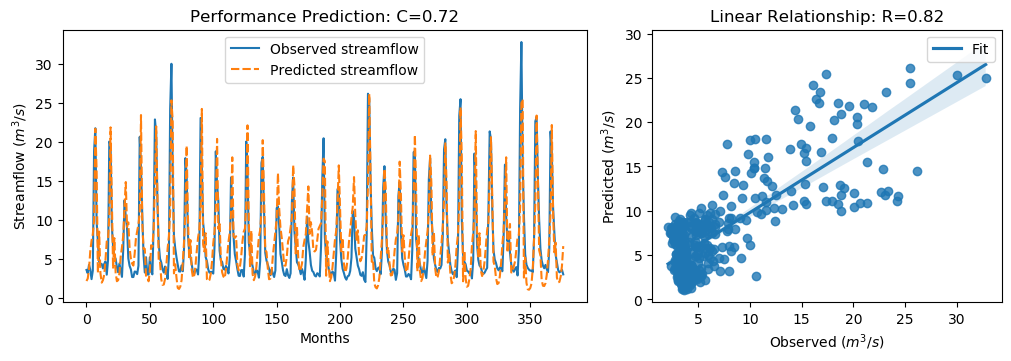

The file beside this chart, header and first rows:
y_true, y_pred, y_true_scaled, y_pred_scaled
3.63, 2.217, -0.5645, -0.7655
3.21, 2.531, -0.6243, -0.7207
4.29, 3.739, -0.4707, -0.549
3.67, 6.036, -0.5589, -0.2225
2.46, 7.364, -0.7309, -0.03373
3.54, 8.213, -0.5773, 0.08696
18.82, 9.991, 1.595, 0.3398
21.76, 21.7, 2.013, 2.005
9.83, 16.42, 0.3169, 1.253
7.16, 3.245, -0.06268, -0.6193
4.67, 8.54, -0.4167, 0.1335
4.44, 3.253, -0.4494, -0.6181
4.4, 2.012, -0.4551, -0.7946
3.83, 2.325, -0.5361, -0.7501
4.42, 3.02, -0.4522, -0.6512
4.72, 4.927, -0.4096, -0.3802
3.03, 7.295, -0.6499, -0.04353
4.87, 7.594, -0.3883, -0.0009074
20.07, 10.39, 1.773, 0.3962
19.62, 21.88, 1.709, 2.03
9.33, 12.88, 0.2458, 0.7504
6.56, 3.802, -0.148, -0.5401
5.37, 7.706, -0.3172, 0.01497
5.07, 3.296, -0.3598, -0.612
4.02, 2.193, -0.5091, -0.7689
3.34, 2.329, -0.6058, -0.7495
4.47, 3.217, -0.4451, -0.6232
3.61, 5.36, -0.5674, -0.3185
2.75, 6.543, -0.6897, -0.1504
6.28, 8.002, -0.1878, 0.05703
12.55, 11.73, 0.7036, 0.5867
10.44, 14.88, 0.4036, 1.035
9.01, 9.139, 0.2003, 0.2187
5.12, 9.721, -0.3527, 0.3014
4.16, 6.475, -0.4892, -0.1601
3.72, 5.098, -0.5518, -0.3559
2.73, 4.453, -0.6925, -0.4475
2.73, 4.194, -0.6925, -0.4843
3.43, 5.681, -0.593, -0.273
3.4, 7.648, -0.5972, 0.006742
3.1, 8.614, -0.6399, 0.144
4.17, 9.471, -0.4878, 0.2659
20.66, 10.91, 1.857, 0.4706
16.78, 23.45, 1.305, 2.254
10.67, 9.821, 0.4363, 0.3156
5.59, 6.316, -0.2859, -0.1826
3.31, 6.338, -0.61, -0.1795
5.26, 2.771, -0.3328, -0.6866
3.05, 2.718, -0.647, -0.6942
3.04, 2.183, -0.6484, -0.7703
5.26, 3.527, -0.3328, -0.5792
3.41, 6.799, -0.5958, -0.1141
3.07, 6.602, -0.6442, -0.142
9.62, 8.915, 0.2871, 0.1869
22.89, 14.74, 2.174, 1.015
21.04, 22, 1.911, 2.048
12.14, 12.85, 0.6453, 0.7465
7.0, 4.725, -0.08543, -0.4089
5.08, 4.687, -0.3584, -0.4143
4.58, 2.434, -0.4295, -0.7346
... 317 more rows
